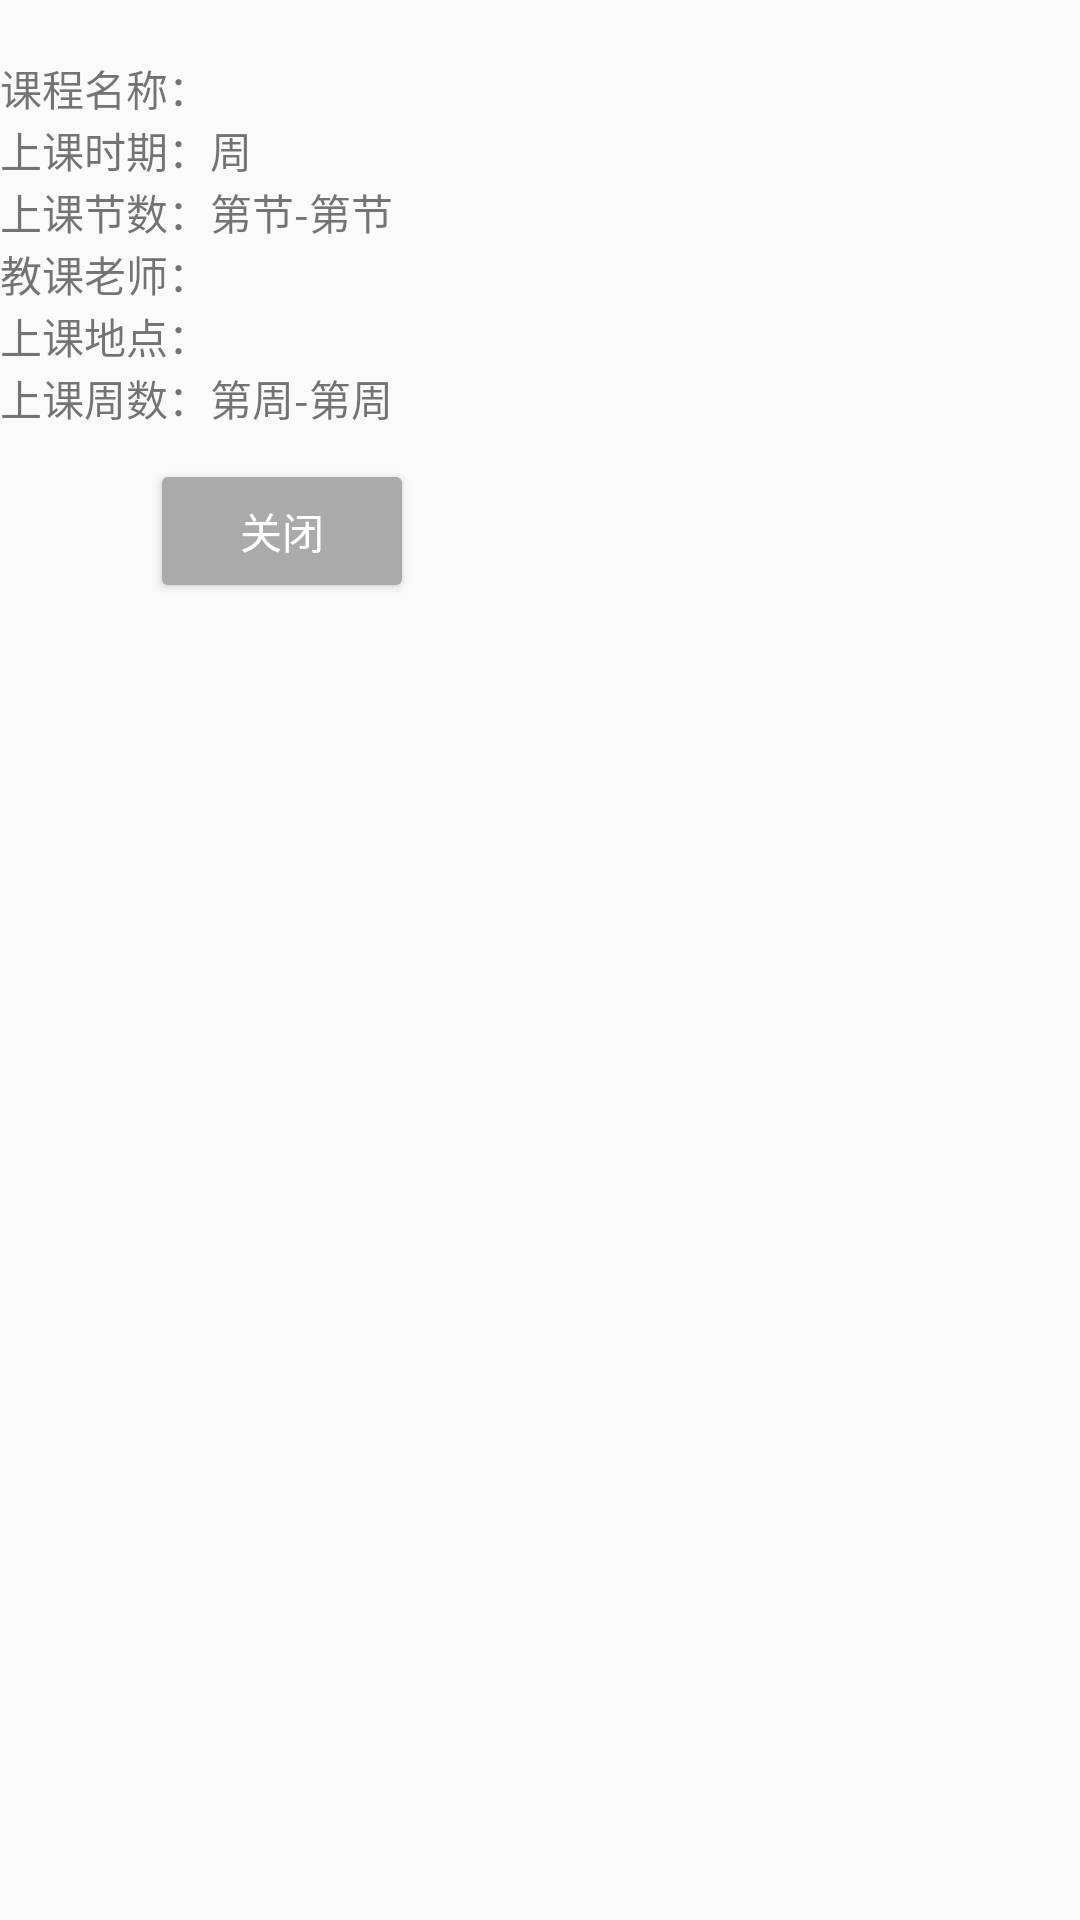

Android layout source for this screen:
<!-- AndroidManifest.xml: application theme Theme.MyApplication -->
<!-- res/layout/show_course.xml -->
<?xml version="1.0" encoding="utf-8"?>
<androidx.constraintlayout.widget.ConstraintLayout xmlns:android="http://schemas.android.com/apk/res/android"
    android:layout_width="match_parent"
    android:layout_height="match_parent"
    xmlns:app="http://schemas.android.com/apk/res-auto">
    <TextView
        android:id="@+id/class_title"
        android:layout_width="wrap_content"
        android:layout_height="wrap_content"
        app:layout_constraintStart_toStartOf="parent"
        app:layout_constraintEnd_toEndOf="parent"
        app:layout_constraintTop_toTopOf="parent" />
    <LinearLayout
        android:id="@+id/input_class_layout"
        android:layout_width="match_parent"
        android:layout_height="wrap_content"
        app:layout_constraintTop_toBottomOf="@id/class_title"
        app:layout_constraintStart_toStartOf="parent"
        android:orientation="vertical">
        <LinearLayout
            android:layout_width="wrap_content"
            android:layout_height="wrap_content"
            android:orientation="horizontal">
            <TextView
                android:layout_width="wrap_content"
                android:layout_height="wrap_content"
                android:text="课程名称："/>
            <TextView
                android:id="@+id/edit_course"
                android:layout_width="wrap_content"
                android:layout_height="wrap_content" />
        </LinearLayout>
        <LinearLayout
            android:layout_width="wrap_content"
            android:layout_height="wrap_content"
            android:orientation="horizontal">
            <TextView
                android:layout_width="wrap_content"
                android:layout_height="wrap_content"
                android:text="上课时期：周"/>
            <TextView
                android:id="@+id/edit_day"
                android:layout_width="wrap_content"
                android:layout_height="wrap_content"/>
        </LinearLayout>
        <LinearLayout
            android:layout_width="wrap_content"
            android:layout_height="wrap_content"
            android:orientation="horizontal">
            <TextView
                android:layout_width="wrap_content"
                android:layout_height="wrap_content"
                android:text="上课节数：第"/>
            <TextView
                android:id="@+id/edit_course_begin"
                android:layout_width="wrap_content"
                android:layout_height="wrap_content"
                 />
            <TextView
                android:layout_width="wrap_content"
                android:layout_height="wrap_content"
                android:text="节-第"/>
            <TextView
                android:id="@+id/edit_course_end"
                android:layout_width="wrap_content"
                android:layout_height="wrap_content"
                 />
            <TextView
                android:layout_width="wrap_content"
                android:layout_height="wrap_content"
                android:text="节"/>
        </LinearLayout>
        <LinearLayout
            android:layout_width="wrap_content"
            android:layout_height="wrap_content"
            android:orientation="horizontal">
            <TextView
                android:layout_width="wrap_content"
                android:layout_height="wrap_content"
                android:text="教课老师："/>
            <TextView
                android:id="@+id/edit_teacher"
                android:layout_width="wrap_content"
                android:layout_height="wrap_content"
                 />
        </LinearLayout>
        <LinearLayout
            android:layout_width="wrap_content"
            android:layout_height="wrap_content"
            android:orientation="horizontal">
            <TextView
                android:layout_width="wrap_content"
                android:layout_height="wrap_content"
                android:text="上课地点："/>
            <TextView
                android:id="@+id/edit_place"
                android:layout_width="wrap_content"
                android:layout_height="wrap_content"
                 />
        </LinearLayout>
        <LinearLayout
            android:layout_width="wrap_content"
            android:layout_height="wrap_content"
            android:orientation="horizontal">
            <TextView
                android:layout_width="wrap_content"
                android:layout_height="wrap_content"
                android:text="上课周数：第"/>
            <TextView
                android:id="@+id/edit_week_begin"
                android:layout_width="wrap_content"
                android:layout_height="wrap_content"
                 />
            <TextView
                android:layout_width="wrap_content"
                android:layout_height="wrap_content"
                android:text="周-第"/>
            <TextView
                android:id="@+id/edit_week_end"
                android:layout_width="wrap_content"
                android:layout_height="wrap_content"
                 />
            <TextView
                android:layout_width="wrap_content"
                android:layout_height="wrap_content"
                android:text="周"/>
        </LinearLayout>
        <Button
            android:id="@+id/edit_cancel"
            android:layout_width="88dp"
            android:layout_height="wrap_content"
            android:layout_marginStart="50dp"
            android:layout_marginTop="10dp"
            android:backgroundTint="#AAA"
            android:text="关闭"
            android:textColor="#fff"
            app:layout_constraintStart_toStartOf="parent" />

    </LinearLayout>
</androidx.constraintlayout.widget.ConstraintLayout>
<!-- resources referenced by this layout -->
<resources>
  <style name="Theme.MyApplication" parent="Theme.MaterialComponents.DayNight.NoActionBar.Bridge">
          
          <item name="colorPrimary">@color/blue500</item>
          <item name="colorPrimaryVariant">@color/blue500</item>
          <item name="colorOnPrimary">@color/white</item>
          <item name="colorSecondary">@color/teal_200</item>
          <item name="colorSecondaryVariant">@color/teal_700</item>
          <item name="colorOnSecondary">@color/black</item>
          
          <item name="android:statusBarColor" tools:targetApi="l">?attr/colorPrimaryVariant</item>
          
      </style>
  <color name="blue500">#2196F3</color>
  <color name="white">#FFFFFFFF</color>
  <color name="teal_200">#FF03DAC5</color>
  <color name="teal_700">#FF018786</color>
  <color name="black">#FF000000</color>
</resources>
